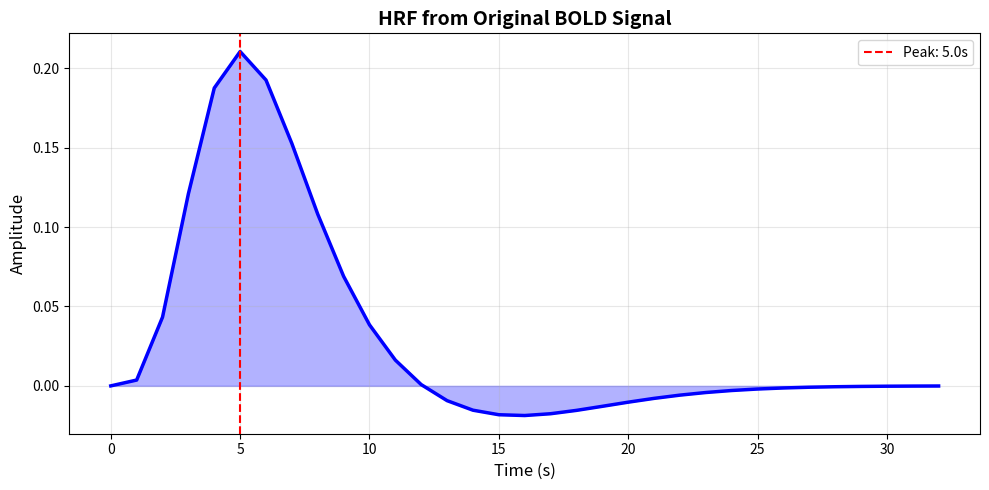
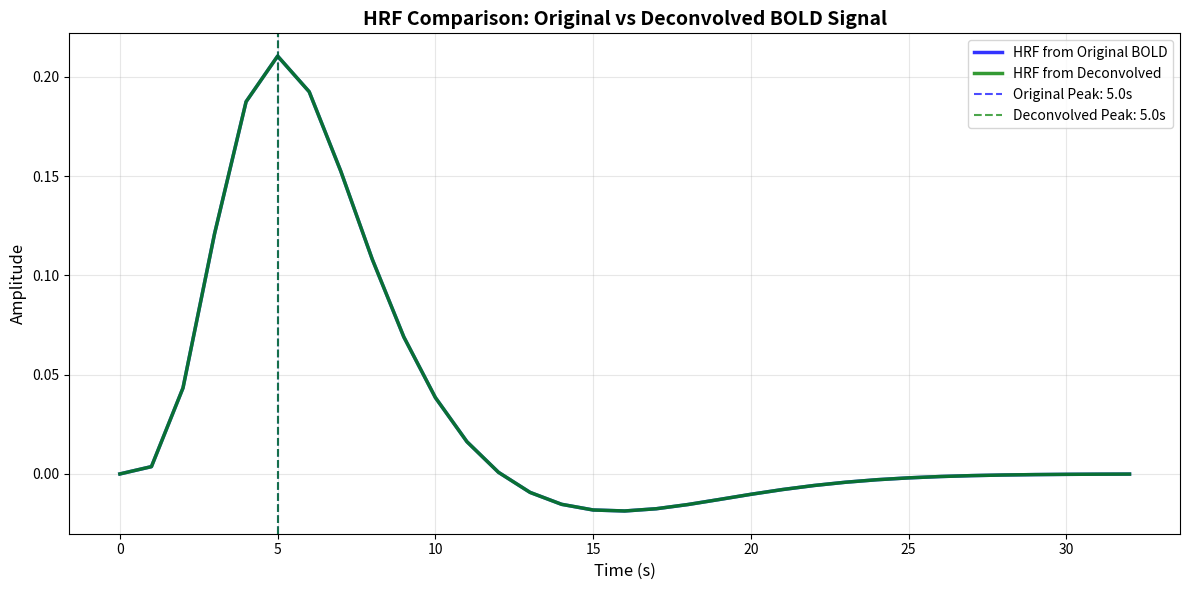
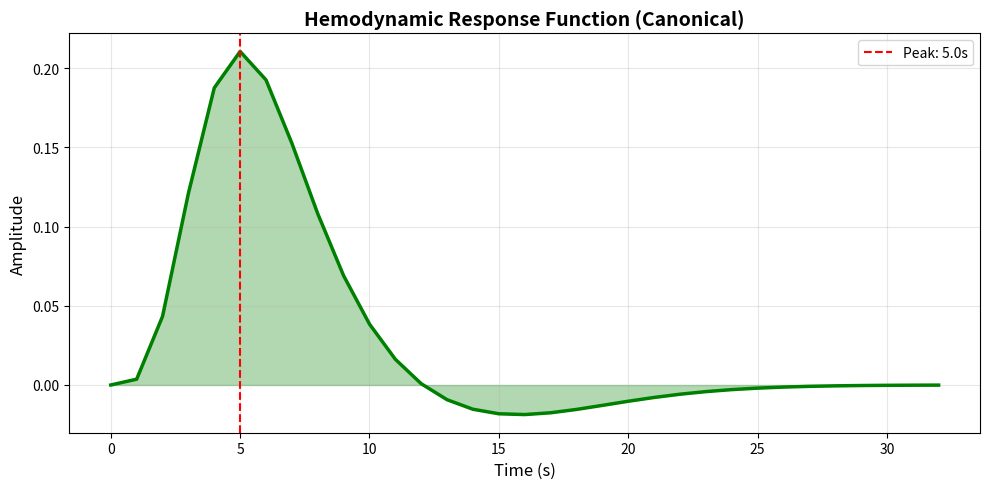
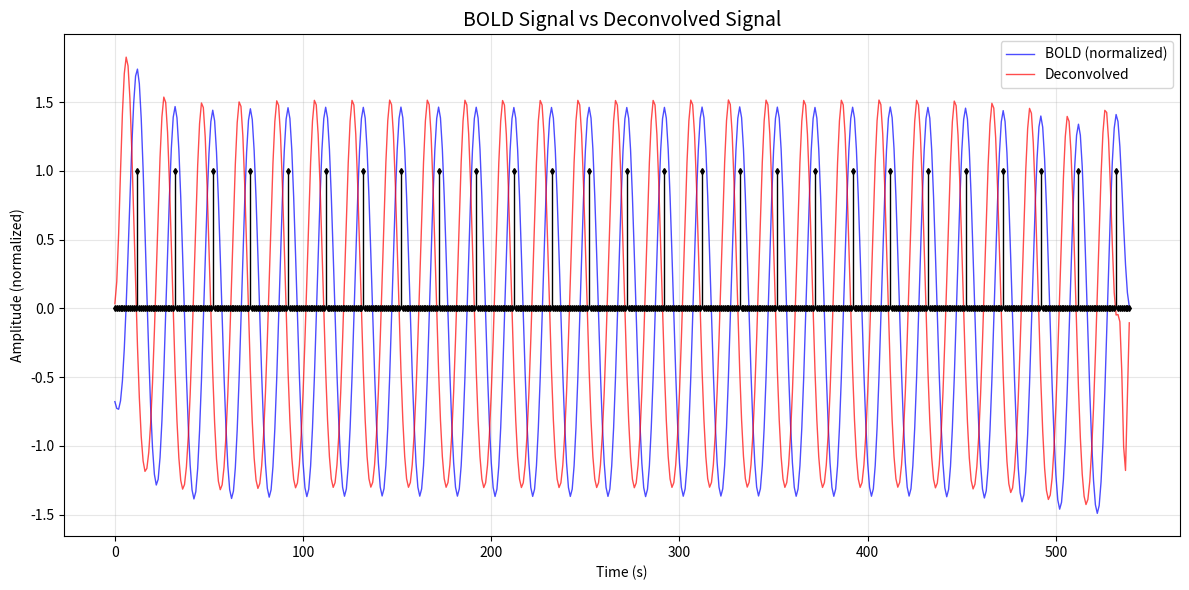
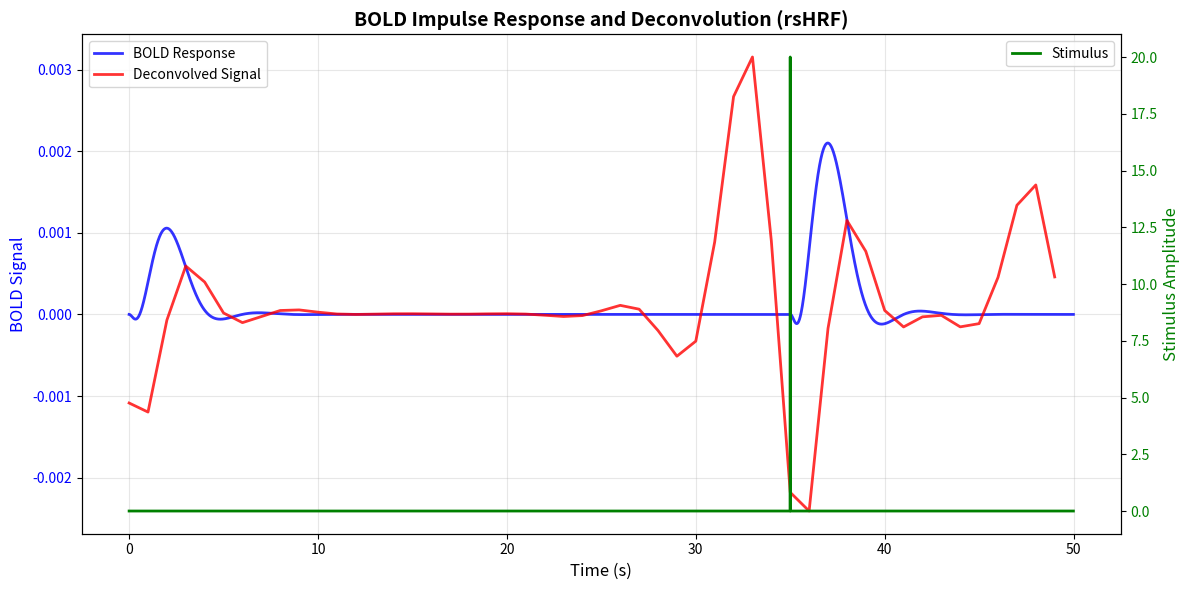

Source code (Python) for these figures, in order:
# -*- coding: utf-8 -*-
"""
Created on Wed Oct 22 2025

[redacted]

Generalized Hemodynamic Model to reproduce fMRI BOLD-like signals.

[1] Stephan, K. E., Weiskopf, N., Drysdale, P. M., Robinson, P. A., & Friston, K. J. 
(2007). Comparing hemodynamic models with DCM. Neuroimage, 38(3), 387-401.

[2] Deco, Gustavo, et al. "Whole-brain multimodal neuroimaging model using serotonin 
receptor maps explains non-linear functional effects of LSD." Current Biology 
28.19 (2018): 3065-3074.

[3] Wu, G. R., Liao, W., Stramaglia, S., Ding, J. R., Chen, H., & Marinazzo, D. 
(2013). A blind deconvolution approach to recover effective connectivity brain 
networks from resting state fMRI data. Medical image analysis, 17(3), 365-374.
"""

#%% Libraries

import numpy as np
import matplotlib.pyplot as plt
from scipy import signal, stats
from scipy.sparse import lil_matrix
from scipy.stats import gamma as gamma_dist
from scipy.special import gammaln


#%% Parameters

### FREE PARAMETERS
## BK Hemodynamic Model of BOLD Activit 
## Paper: Neural Mass Modeling (p. 1603)
taus = 0.65     # time constant for signal decay             # Kappa
tauf = 0.41     # time constant for feedback regulation      # Gamma
tauo = 0.98     # time constant for volume and deoxyhemoglobin content change 
                # (blood volume changes is V_n, deoxyhemoglobin content is q_n)
epsilon = 0.5   # ratio of intra and extravascular signal

### FIXED PARAMETERS
nu = 40.3       # frequency offset at the outer surface of the magnetized
                # vessel for fully deoxygenated blood at 1.5 Tesla (s^-1)
r0 = 25         # slope of the relation between the intravascular relaxation 
                # rate and oxygen saturation (s^-1)         
alpha = 0.32    # resistance of the veins; stiffness constant
E0 = 0.4        # resting oxygen extraction fraction
TE = 0.04       # echo time (!!determined by the experiment)
V0 = 0.04       # resting venous blood volume fraction

# Inverse variables
# itauX = inverse of tauX
itaus = 1 / taus # Inverse of Kappa
itauf = 1 / tauf # Inverse of Gamma
itauo = 1 / tauo
ialpha = 1 / alpha

# Kinetics constants (Stephan et al. (2007) p. 391)
k1 = 4.3 * nu * E0 * TE
k2 = epsilon * r0 * E0 * TE
k3 = 1 - epsilon


#%% Original BOLD Model Functions

def update():
    BOLD_response.recompile()
    BOLD_signal.recompile()

def BOLD_response(y, rE, t):
    """
    This function generates a BOLD response using the firing rates rE.
    ----------
    Parameters:
    y : Contains the following variables: (numpy array)
        s: vasodilatory signal. The blood vessel vasodilatation.
        f: blood inflow. Increases with the vasodilatation.
        v: blood volumen. Increases with blood inflow.
        q: deoxyhemoglobin content.
    rE: Firing rates of neural populations/neurons. (numpy array)
    t : Current simulation time point. (float)
    
    E0: resting oxygen extraction fraction (in the papers is the "p" parameter)
    (maybe replace E0 with "t" parameter idk)
    -------
    Returns:
    Numpy array with s, f, v, q derivatives at time t.
    """
    
    s, f, v, q = y
    
    # Deco et al. (2018) p. e5
    s_dot = 1 * rE + 0 - itaus * s - itauf * (f - 1) 
    f_dot = s  
    v_dot = (f - v ** ialpha) * itauo
    q_dot = (f * (1 - (1 - E0) ** (1 / f)) / E0 - q * v ** ialpha / v) * itauo
    
    # s_dot = 0.5 * rE + 3 - itaus * s - itauf * (f - 1)
    # f_dot = s  
    # v_dot = f - v ** (1 / ialpha) 
    # q_dot = (f * ((1 - E0) ** (1 / f)) / E0 - q * v ** (1 / ialpha) / v) 
    
    
    return(np.vstack((s_dot, f_dot, v_dot, q_dot)))


def BOLD_signal(q, v):
    """
    This function returns the BOLD signal using deoxyhemoglobin content and
    blood volumen as inputs.
    ----------
    Parameters:
    q: numpy array. deoxyhemoglobin content over time.
    v: numpy array. blood volumen over time.
    """
    
    # Stephan et al., 2007 (p. 388) - BOLD signal change equation
    b_dot = V0 * (k1 * (1 - q) + k2 * (1 - q / v) + k3 * (1 - v))
    
    return b_dot


def Sim(rE, nnodes, dt):
    """
    Simulate the BOLD-like signals (raw non-filtered) with the current parameter values.
    Note that the time unit in this model is seconds.
    ----------
    Parameters:
    rE : time x nodes matrix which values contains the firing rates of each node (numpy array)
    nnodes : number of nodes (integer)
    dt : actual integration step (the inverse of the sampling rate) (float)
    ------
    ValueError:
        An error raises if the number of nodes of rE did not match with the given 
        number by nnodes
    -------
    Returns:
    y : Raw BOLD-like signals for each node (numpy array)
    """
    
    # Don't know where the next equations come from 
    
    Ntotal = rE.shape[0]
    
    ic_BOLD = np.ones((1, nnodes)) * np.array([0.1, 1, 1, 1])[:, None] #initial conditions
    BOLD_vars = np.zeros((Ntotal,4,nnodes)) #matrix for storing the values
    BOLD_vars[0,:,:] = ic_BOLD

    
    #Solve the ODEs with Euler
    for i in range(1,Ntotal):
        BOLD_vars[i,:,:] = BOLD_vars[i - 1,:,:] + dt * BOLD_response(BOLD_vars[i - 1,:,:], rE[i - 1,:], i - 1)
    
    y = BOLD_signal(BOLD_vars[:,3,:], BOLD_vars[:,2,:])
    
    return(y)


def ParamsBOLD():
    """
    Stephan et al. (2007) - Table 1, p. 391
    """
    pardict = {}
    for var in ('taus', 'tauf', 'tauo', 'nu', 'r0', 'alpha', 'epsilon', 'E0', 'V0', 'TE', 'k1', 'k2', 'k3'):
        pardict[var] = eval(var)
    return pardict


#%% rsHRF Functions 

def wgr_BOLD_event_vector(N, matrix, thr, k, temporal_mask=[]):
    """
    Detect BOLD event.
    Reference: hrf_estimation.py lines 110-140
    
    event > thr & event < 3.1
    ----------
    Parameters:
    N : Length of the BOLD signal time series (int)
    matrix : BOLD signal time series (numpy array)
    thr : Threshold for event detection (numpy array)
    k : Local neighborhood size for peak detection (int)
    temporal_mask : Binary mask indicating valid time points (numpy array, optional*)
    ----------
    Returns:
    Sparse matrix with 1s at detected event locations
    
    Wu et al. (2013) Section 2.1, Fig. 1
    """
    data = lil_matrix((1, N))
    matrix = matrix[:, np.newaxis]
    matrix = np.nan_to_num(matrix)
    
    if 0 in np.array(temporal_mask).shape:
        matrix = stats.zscore(matrix, ddof=1)
        for t in range(1 + k, N - k + 1):
            if matrix[t - 1, 0] > thr[0] and \
                    np.all(matrix[t - k - 1:t - 1, 0] < matrix[t - 1, 0]) and \
                    np.all(matrix[t - 1, 0] > matrix[t:t + k, 0]):
                data[0, t - 1] = 1
    else:
        tmp = temporal_mask
        for i in range(len(temporal_mask)):
            if tmp[i] == 1:
                temporal_mask[i] = i
        datm = np.mean(matrix[temporal_mask])
        datstd = np.std(matrix[temporal_mask])
        if datstd == 0: 
            datstd = 1
        matrix = (matrix - datm) / datstd
        
        for t in range(1 + k, N - k + 1):
            if tmp[t - 1]:
                if matrix[t - 1, 0] > thr[0] and \
                        np.all(matrix[t - k - 1:t - 1, 0] < matrix[t - 1, 0]) and \
                        np.all(matrix[t - 1, 0] > matrix[t:t + k, 0]):
                    data[0, t - 1] = 1.
    
    return data



def wgr_get_parameters(hdrf, dt):
    """
    Find Model Parameters
    Reference: parameters.py lines 6-44
    
    h - Height
    p - Time to peak (in units of dt where dt = TR/para.T)
    w - Width at half-peak
    ----------
    Parameters:
    hdrf : Hemodynamic response function (numpy array)
    dt : Time resolution (sampling interval) in seconds (float)
    ----------
    Returns:
    time_to_peak: time to reach peak (seconds)
    """
    param = np.zeros((3, 1))

    if(np.any(hdrf)):
        n = np.fix(np.amax(hdrf.shape) * 0.8)

        p = np.argmax(np.absolute(hdrf[np.arange(0, n, dtype='int')]))
        h = hdrf[p]

        # Calculate FWHM
        if h > 0:
            v = (hdrf >= (h / 2))
        else:
            v = (hdrf <= (h / 2))
        v = v.astype(int)
        b = np.argmin(np.diff(v))
        v[b + 1:] = 0
        w = np.sum(v)

        cnt = p - 1
        g = hdrf[1:] - hdrf[0:-1]

        while cnt > 0 and np.abs(g[cnt]) < 0.001:
            h = hdrf[cnt - 1]
            p = cnt
            cnt = cnt - 1

        param[0] = h
        param[1] = (p + 1) * dt
        param[2] = w * dt

    else:
        print('.')
    
    return param.ravel()


def spm_hrf(RT, P=None, fMRI_T=16):
    """
    Hemodynamic response function (HRF) using SPM canonical form
    Reference: spm.py lines 65-100
    ----------
    Parameters:
    RT : Scan repeat time (TR) in seconds (float)
    P : Parameters of the response function (two gamma functions) (numpy array)
        defaults (seconds):
        P[0] - Delay of Response (relative to onset):   6
        P[1] - Delay of Undershoot (relative to onset): 16
        P[2] - Dispersion of Response:                  1
        P[3] - Dispersion of Undershoot:                1
        P[4] - Ratio of Response to Undershoot:         6
        P[5] - Onset (seconds):                         0
        P[6] - Length of Kernel (seconds):              32
    ----------
    Returns:
    Hemodynamic response function
    """
    p = np.array([6, 16, 1, 1, 6, 0, 32], dtype=float)
    if P is not None:
        p[0:len(P)] = P
    _spm_Gpdf = lambda x, h, l: \
        np.exp(h * np.log(l) + (h - 1) * np.log(x) - (l * x) - gammaln(h))
    # modelled hemodynamic response function - {mixture of Gammas}
    dt = RT / float(fMRI_T)
    u = np.arange(0, int(p[6] / dt + 1)) - p[5] / dt
    with np.errstate(divide='ignore'):  # Known division-by-zero
        hrf = _spm_Gpdf(
            u, p[0] / p[2], dt / p[2]
        ) - _spm_Gpdf(
            u, p[1] / p[3], dt / p[3]
        ) / p[4]
    idx = np.arange(0, int((p[6] / RT) + 1)) * fMRI_T
    hrf = hrf[idx]
    hrf = np.nan_to_num(hrf)
    hrf = hrf / np.sum(hrf)
    
    return hrf


def wgr_spm_get_canonhrf(xBF):
    """
    Get canonical HRF with optional time and dispersion derivatives.
    Reference: canon_hrf2dd.py lines 7-29
    ----------
    Parameters:
    xBF : Dictionary with keys:
            'dt' - time resolution
            'T' - microtime resolution (fMRI_T)
            'len' - length of kernel in seconds
            'TD_DD' - 0: no derivatives, 1: time derivative, 2: time + dispersion derivatives
    ----------
    Returns:
    Basis functions (canonical HRF and optional derivatives)
    """
    dt     = xBF['dt']
    fMRI_T = xBF['T']
    p      = np.array([6, 16, 1, 1, 6, 0, 32], dtype=float)
    p[len(p) - 1] = xBF['len']
    bf = spm_hrf(dt, p, fMRI_T)
    bf = bf[:, np.newaxis]
    # time-derivative
    if xBF.get('TD_DD', 0) >= 1:
        dp   = 1
        p[5] = p[5] + dp
        D    = (bf[:, 0] - spm_hrf(dt, p, fMRI_T)) / dp
        D    = D[:, np.newaxis]
        bf   = np.append(bf, D, axis=1)
        p[5] = p[5] - dp
        # dispersion-derivative
        if xBF['TD_DD'] == 2:
            dp   = 0.01
            p[2] = p[2] + dp
            D    = (bf[:, 0] - spm_hrf(dt, p, fMRI_T)) / dp
            D    = D[:, np.newaxis]
            bf   = np.append(bf, D, axis=1)
    
    return bf


def wgr_deconvolution(bold_signal, hrf, regularization=0.1):
    """
    Performs Wiener deconvolution to recover neural signal from BOLD.
    Reference: fourD_rsHRF.py lines 111-119 (non-iterative version)
    ----------
    Parameters:
    bold_signal : Observed BOLD signal (numpy array)
    hrf : Hemodynamic response function (numpy array)
    regularization : Regularization parameter to avoid noise amplification (float)
    ----------
    Returns:
    Deconvolved (estimated neural) signal
    
    Wu et al. (2013) Eq. (4-5), Section 2.1
    """
    N = len(bold_signal)
    nh = max(hrf.shape) if hasattr(hrf, 'shape') and len(hrf.shape) > 1 else len(hrf)

    hrf_padded = np.append(hrf, np.zeros(N - nh))
    
    # Transform to frequency domain
    H = np.fft.fft(hrf_padded, axis=0)
    M = np.fft.fft(bold_signal, axis=0)
    
    # Wiener filter: Wu et al. (2013) Eq. (4)
    # fourD_rsHRF.py: H.conj() * M / (H * H.conj() + .1*np.mean((H * H.conj())))
    data_deconv = np.fft.ifft(H.conj() * M / (H * H.conj() + regularization * np.mean((H * H.conj()))))
    
    return np.real(data_deconv)



#%% Integrated Pipeline Functions

def estimate_hrf_from_resting(bold_signal, para, temporal_mask=[]):
    """
    Main pipeline for BOLD signal deconvolution using rsHRF approach.
    Integrates functions from rsHRF library with original naming.
    ----------
    Parameters:
    bold_signal : Observed BOLD signal (numpy array)
    para : dict
        Parameters dictionary with keys:
        'TR' - repetition time in seconds
        'len' - HRF length in seconds
        'localK' - local neighborhood for event detection
        'thr' - threshold for event detection
        'dt' - time resolution for HRF (typically TR)
        'T' - microtime resolution (fMRI_T)
    temporal_mask : Binary mask for valid time points (default: []) (numpy array)
    ----------
    Returns:
    dict
        Dictionary containing:
        - 'bold_original': original BOLD signal
        - 'bold_normalized': z-scored BOLD signal
        - 'deconvolved': deconvolved signal
        - 'hrf': estimated HRF
        - 'hrf_time': time vector for HRF
        - 'events': indices of detected events
        - 'hrf_params': dictionary with height, time_to_peak, fwhm
        - 'para': parameters used
    
    Reference: Integrates multiple rsHRF functions
    """
    nobs = len(bold_signal)
    
    # Normalize BOLD signal (from fourD_rsHRF.py line 68)
    bold_normalized = stats.zscore(bold_signal, ddof=1)
    bold_normalized = np.nan_to_num(bold_normalized)
    
    # Detect spontaneous BOLD events (wgr_BOLD_event_vector)
    N = len(bold_normalized)
    thr = [para['thr']] if isinstance(para['thr'], (int, float)) else para['thr']
    events = wgr_BOLD_event_vector(N, bold_normalized, thr, para['localK'], temporal_mask)
    event_indices = events.toarray().flatten('C').ravel().nonzero()[0]
    
    # Generate canonical HRF using rsHRF naming
    xBF = {
        'dt': para['dt'],
        'T': para.get('T', 16),
        'len': para['len'],
        'TD_DD': 0  # No derivatives
    }
    hrf_canonical = wgr_spm_get_canonhrf(xBF)
    hrf_canonical = hrf_canonical[:, 0]  # Extract first column (canonical only)
    
    # Time vector for HRF - must match length of hrf_canonical
    # spm_hrf generates int(len/TR) + 1 points
    n_points = len(hrf_canonical)
    t_hrf = np.linspace(0, para['len'], n_points)
    
    # Perform Wiener deconvolution
    deconvolved_signal = wgr_deconvolution(bold_signal, hrf_canonical)
    
    # Extract HRF parameters
    hrf_params = wgr_get_parameters(hrf_canonical, para['dt'])
    
    # Package results
    results = {
        'bold_original': bold_signal,
        'bold_normalized': bold_normalized,
        'deconvolved': deconvolved_signal,
        'hrf': hrf_canonical,
        'hrf_time': t_hrf,
        'events': event_indices,
        'hrf_params': {
            'height': hrf_params[0],
            'time_to_peak': hrf_params[1],
            'fwhm': hrf_params[2]
        },
        'para': para
    }
    
    return results


#%% Visualization Functions

def plot_hrf_and_deconvolution(results):
    """
    Visualizes HRF and deconvolution results in separate figures.
    Inspired by plotting in fourD_rsHRF.py lines 119-132
    ----------
    Parameters:
    results : Dictionary returned by estimate_hrf_from_resting() (dict)
    ----------
    Returns:
    fig_hrf, fig_bold
    
    Reference: fourD_rsHRF.py lines 180 - 200
    """
    para = results['para']
    TR = para['TR']
    nobs = len(results['bold_original'])
    time = np.arange(nobs) * TR
    
    
    # Figure 1: HRF (similar to fourD_rsHRF.py line 120-124)
    fig_hrf = plt.figure(figsize=(10, 5))
    plt.plot(results['hrf_time'], results['hrf'], 'g-', linewidth=2.5)
    plt.fill_between(results['hrf_time'], results['hrf'], alpha=0.3, color='green')
    peak_idx = np.argmax(results['hrf'])
    plt.axvline(results['hrf_time'][peak_idx], color='red', linestyle='--',label=f'Peak: {results["hrf_time"][peak_idx]:.1f}s')
    plt.xlabel('Time (s)', fontsize=12)
    plt.ylabel('Amplitude', fontsize=12)
    plt.title('Hemodynamic Response Function (Canonical)', fontsize=14, fontweight='bold')
    plt.legend()
    plt.grid(True, alpha=0.3)
    plt.tight_layout()
    
    # Figure 2: BOLD signals comparison (similar to fourD_rsHRF.py line 125-132)
    fig_bold = plt.figure(figsize=(12, 6))
    
    plt.plot(time, results['bold_normalized'], 'b-', linewidth=1, label='BOLD (normalized)', alpha=0.7) # HRF of BOLD signal
    plt.plot(time, stats.zscore(results['deconvolved'], ddof=1), 'r-', linewidth=1, label='Deconvolved', alpha=0.7) # HRF of deconvolved signal
    
    # Add detected events as stem plot (from fourD_rsHRF.py line 129-132)
    if len(results['events']) > 0:
        event_plot = np.zeros(nobs)
        event_plot[results['events']] = 1
        markerline, stemlines, baseline = plt.stem(time, event_plot, linefmt='k-', 
                                                    markerfmt='kd', basefmt='k-')
        plt.setp(baseline, linewidth=1)
        plt.setp(stemlines, linewidth=1)
        plt.setp(markerline, markersize=3)
    
    plt.xlabel('Time (s)')
    plt.ylabel('Amplitude (normalized)')
    plt.title('BOLD Signal vs Deconvolved Signal', fontsize=14)
    plt.legend()
    plt.grid(True, alpha=0.3)
    plt.tight_layout()
    
    return fig_hrf, fig_bold


def plot_impulse_response_rsHRF(impulse_time=35, tstop=50, dt=0.01, impulse_amplitude=20, 
                                para=None):
    """
    Plots BOLD impulse response and its deconvolution for a single stimulus event.
    Uses rsHRF naming conventions.
    ----------
    Parameters:
    impulse_time : Time at which impulse occurs in seconds (float)
    tstop : Total simulation time in seconds (float)
    dt : Integration time step in seconds (float)
    impulse_amplitude : Amplitude of the impulse (float)
    para : Parameters for HRF estimation (dict)
    ----------
    Returns:
    Figure object with impulse response plots
    
    """
    
    # Generate time vector and impulse stimulus
    time = np.arange(0, tstop, dt)
    x_t = np.zeros_like(time)
    x_t[time == impulse_time] = impulse_amplitude
    
    # Simulate BOLD response to impulse
    BOLD = Sim(x_t[:, None], 1, dt).flatten()
    
    # Default parameters if not provided
    if para is None:
        TR = 1.0
        para = {
            'TR': TR,
            'len': 32,
            'localK': 1,
            'thr': 0.5,
            'dt': TR,
            'T': 16
        }
    
    # Downsample for deconvolution
    TR = para['TR']
    downsample_factor = int(TR / dt)
    BOLD_downsampled = BOLD[::downsample_factor]
    time_downsampled = time[::downsample_factor]
    
    # Deconvolve BOLD signal using rsHRF functions
    results = estimate_hrf_from_resting(BOLD_downsampled, para)
    
    # Create figure with two y-axes
    fig = plt.figure(figsize=(12, 6))
    ax1 = plt.subplot(111)
    
    # Plot BOLD signals
    ax1.plot(time, BOLD, 'b-', linewidth=2, label='BOLD Response', alpha=0.8)
    ax1.plot(time_downsampled, results['deconvolved'], 'r-', linewidth=2, label='Deconvolved Signal', alpha=0.8)
    ax1.set_xlabel("Time (s)", fontsize=12)
    ax1.set_ylabel("BOLD Signal", color='b', fontsize=12)
    ax1.tick_params(axis='y', labelcolor='b')
    ax1.legend(loc='upper left', fontsize=10)
    ax1.grid(True, alpha=0.3)
    
    # Plot stimulus on secondary axis
    ax2 = ax1.twinx()
    ax2.plot(time, x_t, 'g-', linewidth=2, label='Stimulus')
    ax2.set_ylabel("Stimulus Amplitude", color='g', fontsize=12)
    ax2.tick_params(axis='y', labelcolor='g')
    ax2.legend(loc='upper right', fontsize=10)
    
    plt.title('BOLD Impulse Response and Deconvolution (rsHRF)', fontsize=14, fontweight='bold')
    plt.tight_layout()
    
    return fig


#%% Example Usage

if __name__ == "__main__":
    
    # Simulation parameters
    dt = 1E-3       # integration time step (1 ms)
    tmax = 600      # total simulation time (600 s)
    N = int(tmax / dt)
    t = np.linspace(0, tmax, N)
    delta = 1
    
    # Generate synthetic neural signals
    # Three different oscillatory patterns
    y1 = np.sin(np.pi * 8 * t)**2 * np.exp(-delta * np.cos(np.pi * 0.05 * t)**2)
    y2 = np.sin(np.pi * 16 * t)**2 * np.exp(-delta * np.cos(np.pi * 0.05 * t)**2)
    y3 = np.sin(np.pi * 8 * t)**2 * np.exp(-delta * np.cos(np.pi * 0.05 * t + np.pi/2)**2)
    
    y = np.vstack((y1, y2, y3)).T
    
    # Simulate BOLD signals using hemodynamic model
    BOLD_signals = Sim(y, 3, dt)
    
    # Filter BOLD signals (bandpass 0.01-0.1 Hz)
    a0, b0 = signal.bessel(2, [2 * dt * 0.01, 2 * dt * 0.1], btype='bandpass')
    BOLD_filt = signal.filtfilt(a0, b0, BOLD_signals[60000:, :], axis=0)
    
    # Downsample for deconvolution (simulate TR=1s)
    TR = 1.0
    downsample_factor = int(TR / dt)
    BOLD_downsampled = BOLD_filt[::downsample_factor, 0]
    
    # Setup parameters using rsHRF convention
    para = {
        'TR': TR,
        'len': 32,
        'localK': 2,
        'thr': 1.0,
        'dt': TR,
        'T': 16,
        'passband': [0.01, 0.1],
        'passband_deconvolve': [0.01, 0.1]
    }
    
    # Deconvolve BOLD signal using rsHRF naming
    results = estimate_hrf_from_resting(BOLD_downsampled, para)
    
    # Recover HRF from original BOLD signal (without deconvolution)
    results_original = estimate_hrf_from_resting(BOLD_downsampled, para)
    
    # Plot HRF from original signal
    fig_hrf_original = plt.figure(figsize=(10, 5))
    plt.plot(results_original['hrf_time'], results_original['hrf'], 'b-', linewidth=2.5)
    plt.fill_between(results_original['hrf_time'], results_original['hrf'], alpha=0.3, color='blue')
    peak_idx_orig = np.argmax(results_original['hrf'])
    plt.axvline(results_original['hrf_time'][peak_idx_orig], color='red', linestyle='--', label=f'Peak: {results_original["hrf_time"][peak_idx_orig]:.1f}s')
    plt.xlabel('Time (s)', fontsize=12)
    plt.ylabel('Amplitude', fontsize=12)
    plt.title('HRF from Original BOLD Signal', fontsize=14, fontweight='bold')
    plt.legend(fontsize=10)
    plt.grid(True, alpha=0.3)
    plt.tight_layout()
    plt.show()
    
    # Plot comparison of both HRFs
    fig_comparison = plt.figure(figsize=(12, 6))
    plt.plot(results_original['hrf_time'], results_original['hrf'], 'b-', linewidth=2.5, label='HRF from Original BOLD', alpha=0.8)
    plt.plot(results['hrf_time'], results['hrf'], 'g-', linewidth=2.5, label='HRF from Deconvolved', alpha=0.8)
    
    # Mark peaks for both HRFs
    peak_idx_orig = np.argmax(results_original['hrf'])
    peak_idx_deconv = np.argmax(results['hrf'])
    plt.axvline(results_original['hrf_time'][peak_idx_orig], color='blue', linestyle='--', 
                alpha=0.7, label=f'Original Peak: {results_original["hrf_time"][peak_idx_orig]:.1f}s')
    plt.axvline(results['hrf_time'][peak_idx_deconv], color='green', linestyle='--', 
                alpha=0.7, label=f'Deconvolved Peak: {results["hrf_time"][peak_idx_deconv]:.1f}s')
    
    plt.xlabel('Time (s)', fontsize=12)
    plt.ylabel('Amplitude', fontsize=12)
    plt.title('HRF Comparison: Original vs Deconvolved BOLD Signal', fontsize=14, fontweight='bold')
    plt.legend(fontsize=10)
    plt.grid(True, alpha=0.3)
    plt.tight_layout()
    plt.show()
    
    # Plot results in separate figures
    fig_hrf, fig_bold = plot_hrf_and_deconvolution(results)
    plt.show()
    
    # Print HRF parameters
    print("HRF Parameters (wgr_get_parameters):")
    print(f"\n  Height: {results['hrf_params']['height']:.4f}")
    print(f"  Time to Peak: {results['hrf_params']['time_to_peak']:.2f} s")
    print(f"  FWHM: {results['hrf_params']['fwhm']:.2f} s")
    print(f"  Number of events detected: {len(results['events'])}")
    
    # Example: Plot impulse response using rsHRF functions
    para_impulse = {
        'TR': 1.0,
        'len': 32,
        'localK': 1,
        'thr': 0.5,
        'dt': 1.0,
        'T': 16
    }
    fig_impulse = plot_impulse_response_rsHRF(impulse_time=35, tstop=50, dt=0.01, impulse_amplitude=20, para=para_impulse)
    plt.show()
    